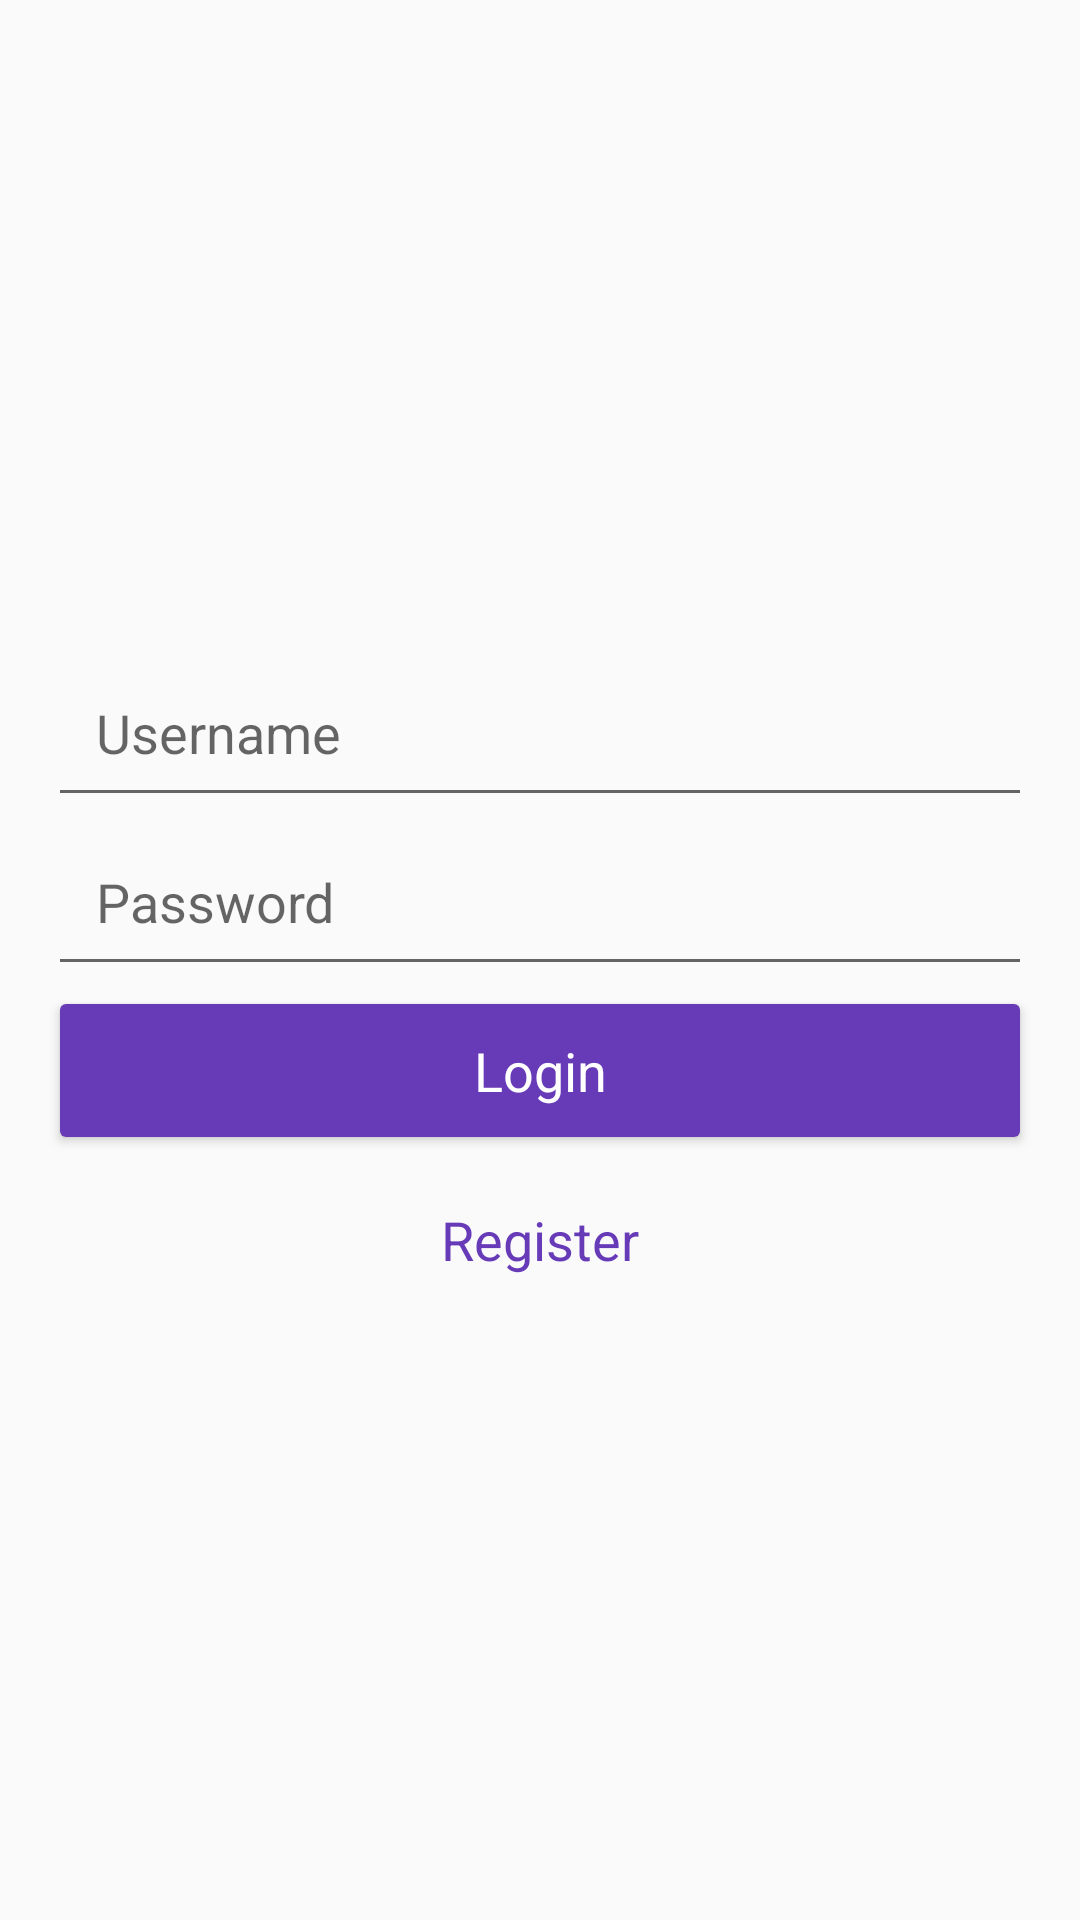

Reconstruct the res/layout file that produces this screen, plus the resources it refers to.
<!-- AndroidManifest.xml: application theme AppTheme -->
<!-- res/layout/activity_login.xml -->
<?xml version="1.0" encoding="utf-8"?>
<LinearLayout
    xmlns:android="http://schemas.android.com/apk/res/android"
    xmlns:app="http://schemas.android.com/apk/res-auto"
    xmlns:tools="http://schemas.android.com/tools"
    android:layout_width="match_parent"
    android:layout_height="match_parent"
    android:padding="16dp"
    android:orientation="vertical"
    tools:context="com.example.csci3310gp28.stalkyourfds.LoginActivity">

    <ImageView
        android:layout_width="200dp"
        android:layout_height="200dp"
        android:layout_gravity="center"
        android:src="@drawable/ic_place_black_24dp"
        android:tint="@color/primary"/>

    <EditText
        android:id="@+id/login_username_et"
        android:hint="Username"
        android:inputType="text"
        android:layout_width="match_parent"
        android:layout_height="wrap_content"
        android:padding="16dp"
        android:textAppearance="?android:attr/textAppearanceMedium"
        android:textColor="@color/primary_text"
        />

    <EditText
        android:id="@+id/login_password_et"
        android:fontFamily="sans-serif"
        android:inputType="textPassword"
        android:hint="Password"
        android:layout_width="match_parent"
        android:layout_height="wrap_content"
        android:padding="16dp"
        android:textAppearance="?android:attr/textAppearanceMedium"
        android:textColor="@color/primary_text" />

    <Button
        android:backgroundTint="@color/primary"
        android:id="@+id/login_btn"
        android:layout_width="match_parent"
        android:layout_height="wrap_content"
        android:padding="16dp"
        android:text="Login"
        android:textAppearance="?android:attr/textAppearanceMedium"
        android:textColor="@color/icons"/>

    <TextView
        android:id="@+id/login_register_tv"
        android:layout_width="match_parent"
        android:layout_height="wrap_content"
        android:padding="16dp"
        android:text="Register"
        android:textAlignment="center"
        android:textAppearance="?android:attr/textAppearanceMedium"
        android:textColor="@color/primary" />

</LinearLayout>
<!-- resources referenced by this layout -->
<resources>
  <color name="icons">#FFFFFF</color>
  <color name="primary">#673AB7</color>
  <color name="primary_text">#212121</color>
  <style name="AppTheme" parent="Theme.AppCompat.Light.DarkActionBar">
          
          <item name="colorPrimary">@color/primary</item>
          <item name="colorPrimaryDark">@color/primary_dark</item>
          <item name="colorAccent">@color/accent</item>
      </style>
  <color name="primary_dark">#512DA8</color>
  <color name="accent">#FF4081</color>
</resources>
